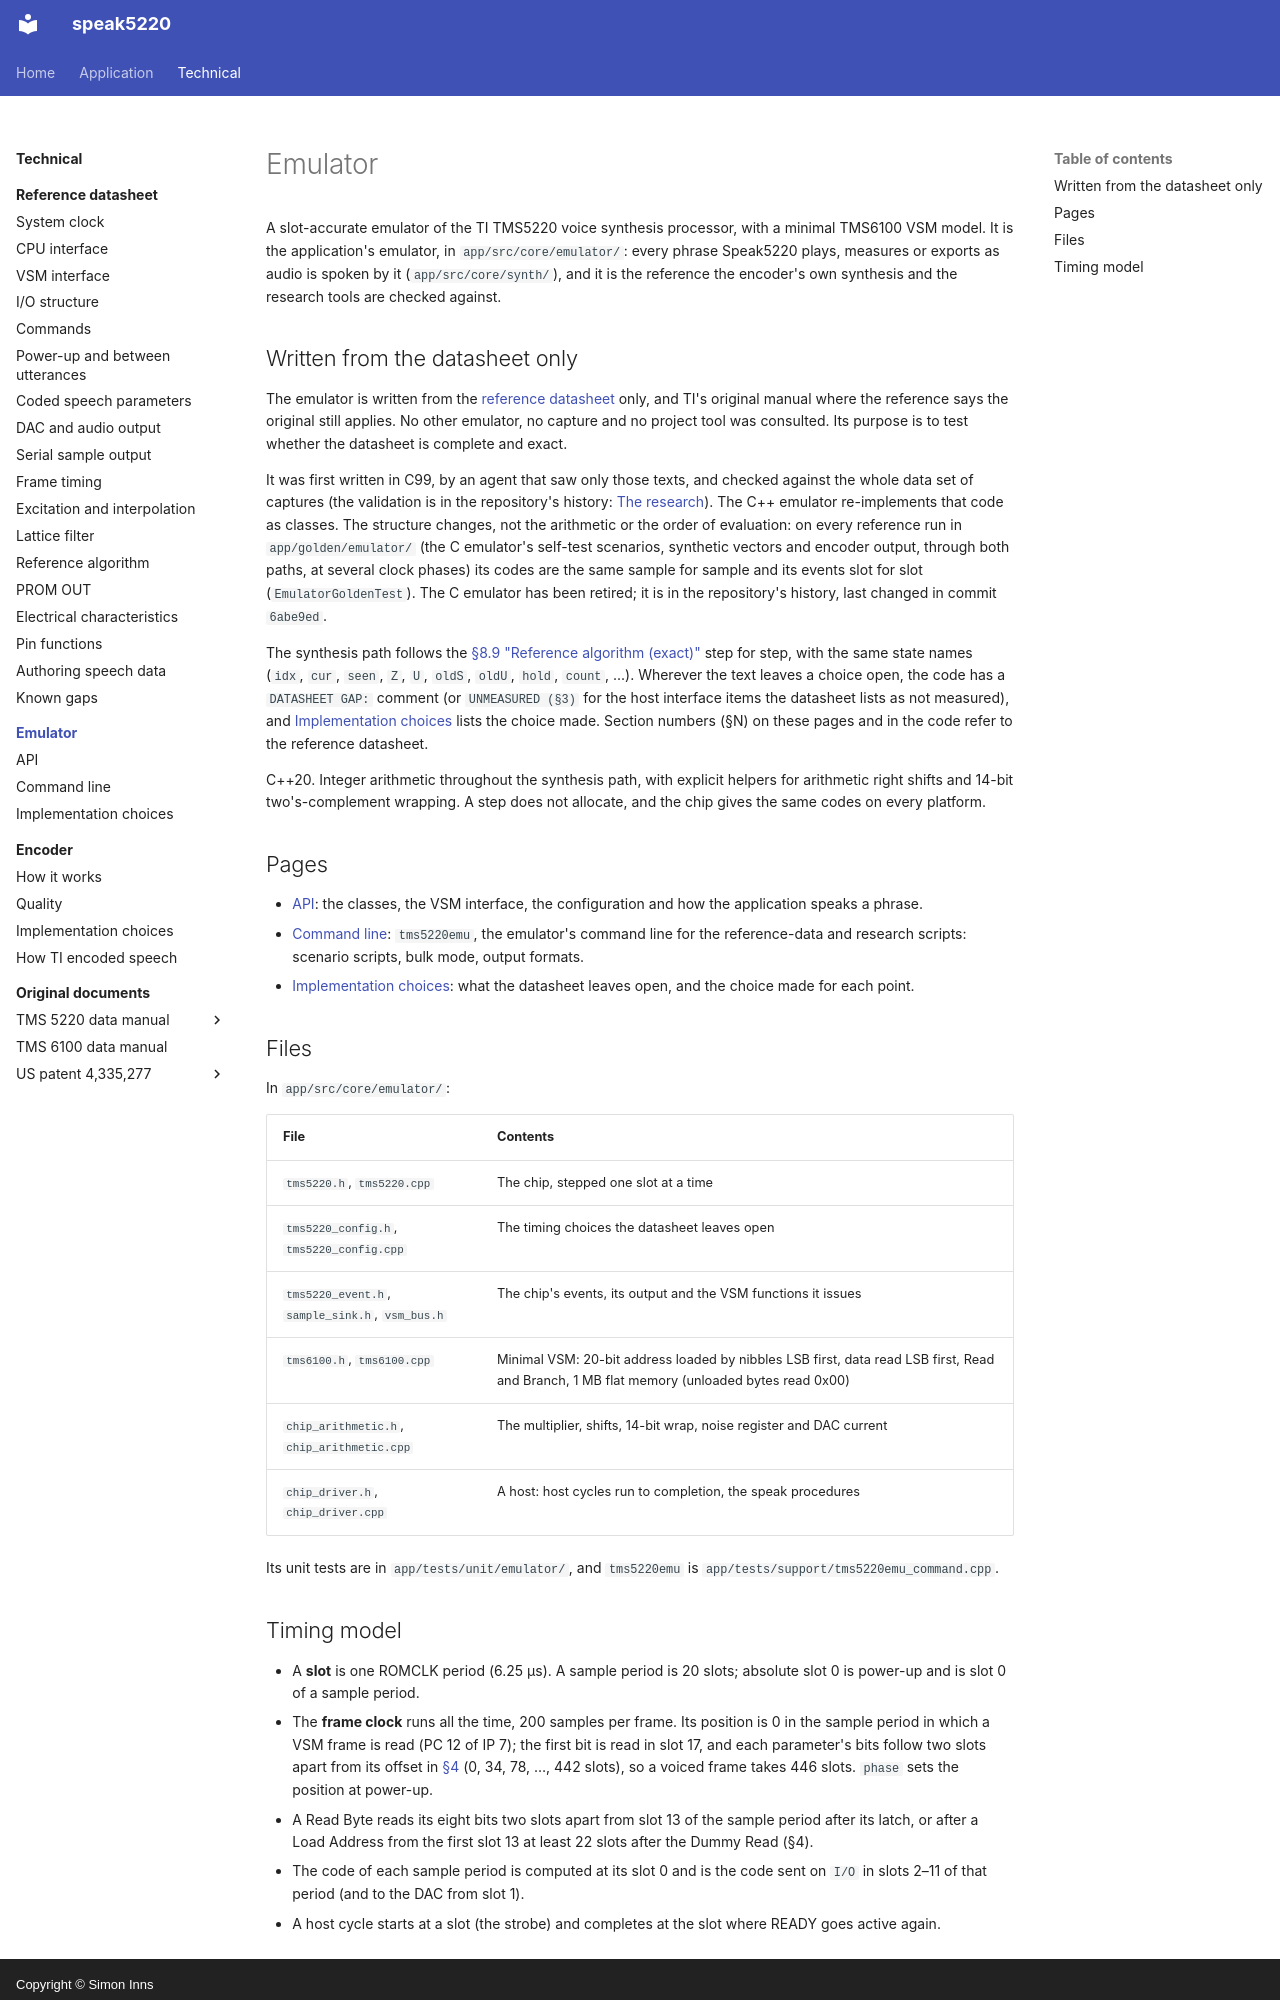

repository: simoninns/speak5220 · page: technical/emulator/index.html · generator: mkdocs · copyright: Copyright © Simon Inns

# Emulator

A slot-accurate emulator of the TI TMS5220 voice synthesis processor, with a
minimal TMS6100 VSM model. It is the application's emulator, in
`app/src/core/emulator/`: every phrase Speak5220 plays, measures or exports
as audio is spoken by it (`app/src/core/synth/`), and it is the reference
the encoder's own synthesis and the research tools are checked against.

## Written from the datasheet only

The emulator is written from the [reference datasheet](../datasheet/index.md)
only, and TI's original manual where the reference says the original still
applies. No other emulator, no capture and no project tool
was consulted. Its purpose is to test whether the datasheet is complete and
exact.

It was first written in C99, by an agent that saw only those texts, and
checked against the whole data set of captures
(the validation is in the repository's history: [The research](../index.md#the-research)).
The C++ emulator re-implements that code as classes. The structure changes,
not the arithmetic or the order of evaluation: on every reference run in
`app/golden/emulator/` (the C emulator's self-test scenarios, synthetic
vectors and encoder output, through both paths, at several clock phases)
its codes are the same sample for sample and its events slot for slot
(`EmulatorGoldenTest`). The C emulator has been retired; it is in the
repository's history, last changed in commit `6abe9ed`.

The synthesis path follows the [§8.9 "Reference algorithm (exact)"](../datasheet/reference-algorithm.md)
step for step, with the same state names (`idx`, `cur`, `seen`, `Z`, `U`,
`oldS`, `oldU`, `hold`, `count`, ...). Wherever the text leaves a choice open,
the code has a `DATASHEET GAP:` comment (or `UNMEASURED (§3)` for the host
interface items the datasheet lists as not measured), and
[Implementation choices](choices.md) lists the choice made. Section numbers (§N) on these
pages and in the code refer to the reference datasheet.

C++20. Integer arithmetic throughout the synthesis path, with explicit
helpers for arithmetic right shifts and 14-bit two's-complement wrapping.
A step does not allocate, and the chip gives the same codes on every
platform.

## Pages

- [API](api.md): the classes, the VSM interface, the configuration and how
  the application speaks a phrase.
- [Command line](command-line.md): `tms5220emu`, the emulator's command line
  for the reference-data and research scripts: scenario scripts, bulk mode,
  output formats.
- [Implementation choices](choices.md): what the datasheet leaves open, and the choice
  made for each point.

## Files

In `app/src/core/emulator/`:

| File | Contents |
|---|---|
| `tms5220.h`, `tms5220.cpp` | The chip, stepped one slot at a time |
| `tms5220_config.h`, `tms5220_config.cpp` | The timing choices the datasheet leaves open |
| `tms5220_event.h`, `sample_sink.h`, `vsm_bus.h` | The chip's events, its output and the VSM functions it issues |
| `tms6100.h`, `tms6100.cpp` | Minimal VSM: 20-bit address loaded by nibbles LSB first, data read LSB first, Read and Branch, 1 MB flat memory (unloaded bytes read 0x00) |
| `chip_arithmetic.h`, `chip_arithmetic.cpp` | The multiplier, shifts, 14-bit wrap, noise register and DAC current |
| `chip_driver.h`, `chip_driver.cpp` | A host: host cycles run to completion, the speak procedures |

Its unit tests are in `app/tests/unit/emulator/`, and `tms5220emu` is
`app/tests/support/tms5220emu_command.cpp`.
